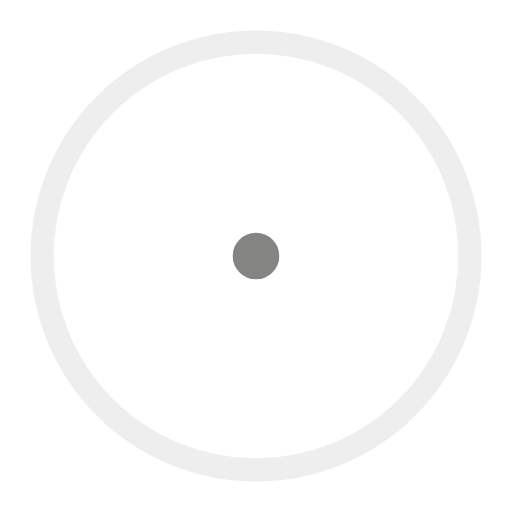
t = 0.00 s
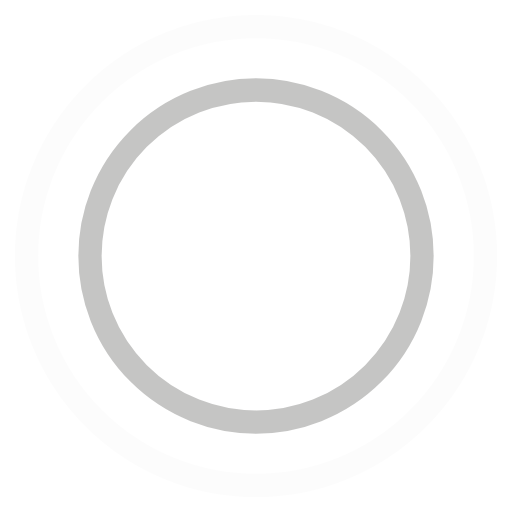
t = 0.45 s
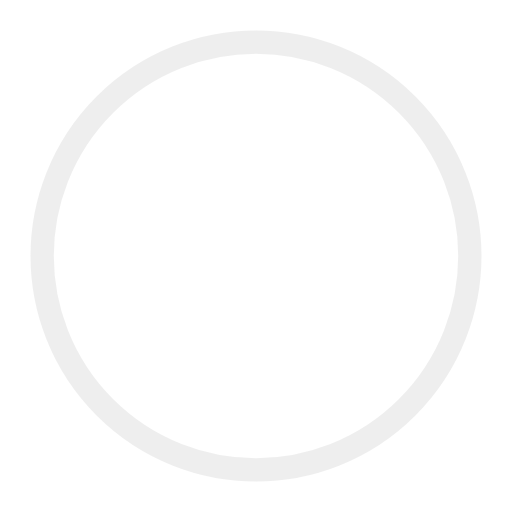
t = 0.90 s
t = 1.35 s: frame unchanged from t = 0.45 s, image omitted

The animated SVG that drew these frames (rendered in a browser with its animation timeline set to each time). Animation: 4 SMIL elements (animate=4); one cycle of 1.80 s, repeats indefinitely.

<!-- By Sam Herbert (@sherb), for everyone. More @ http://goo.gl/7AJzbL -->
<svg fill="#000" width="34" height="34" viewBox="0 0 44 44" xmlns="http://www.w3.org/2000/svg" stroke="#848482">
    <g fill="none" fill-rule="evenodd" stroke-width="2">
        <circle cx="22" cy="22" r="1">
            <animate attributeName="r"
                begin="0s" dur="1.8s"
                values="1; 20"
                calcMode="spline"
                keyTimes="0; 1"
                keySplines="0.165, 0.84, 0.44, 1"
                repeatCount="indefinite" />
            <animate attributeName="stroke-opacity"
                begin="0s" dur="1.8s"
                values="1; 0"
                calcMode="spline"
                keyTimes="0; 1"
                keySplines="0.3, 0.61, 0.355, 1"
                repeatCount="indefinite" />
        </circle>
        <circle cx="22" cy="22" r="1">
            <animate attributeName="r"
                begin="-0.9s" dur="1.8s"
                values="1; 20"
                calcMode="spline"
                keyTimes="0; 1"
                keySplines="0.165, 0.84, 0.44, 1"
                repeatCount="indefinite" />
            <animate attributeName="stroke-opacity"
                begin="-0.9s" dur="1.8s"
                values="1; 0"
                calcMode="spline"
                keyTimes="0; 1"
                keySplines="0.3, 0.61, 0.355, 1"
                repeatCount="indefinite" />
        </circle>
    </g>
</svg>
